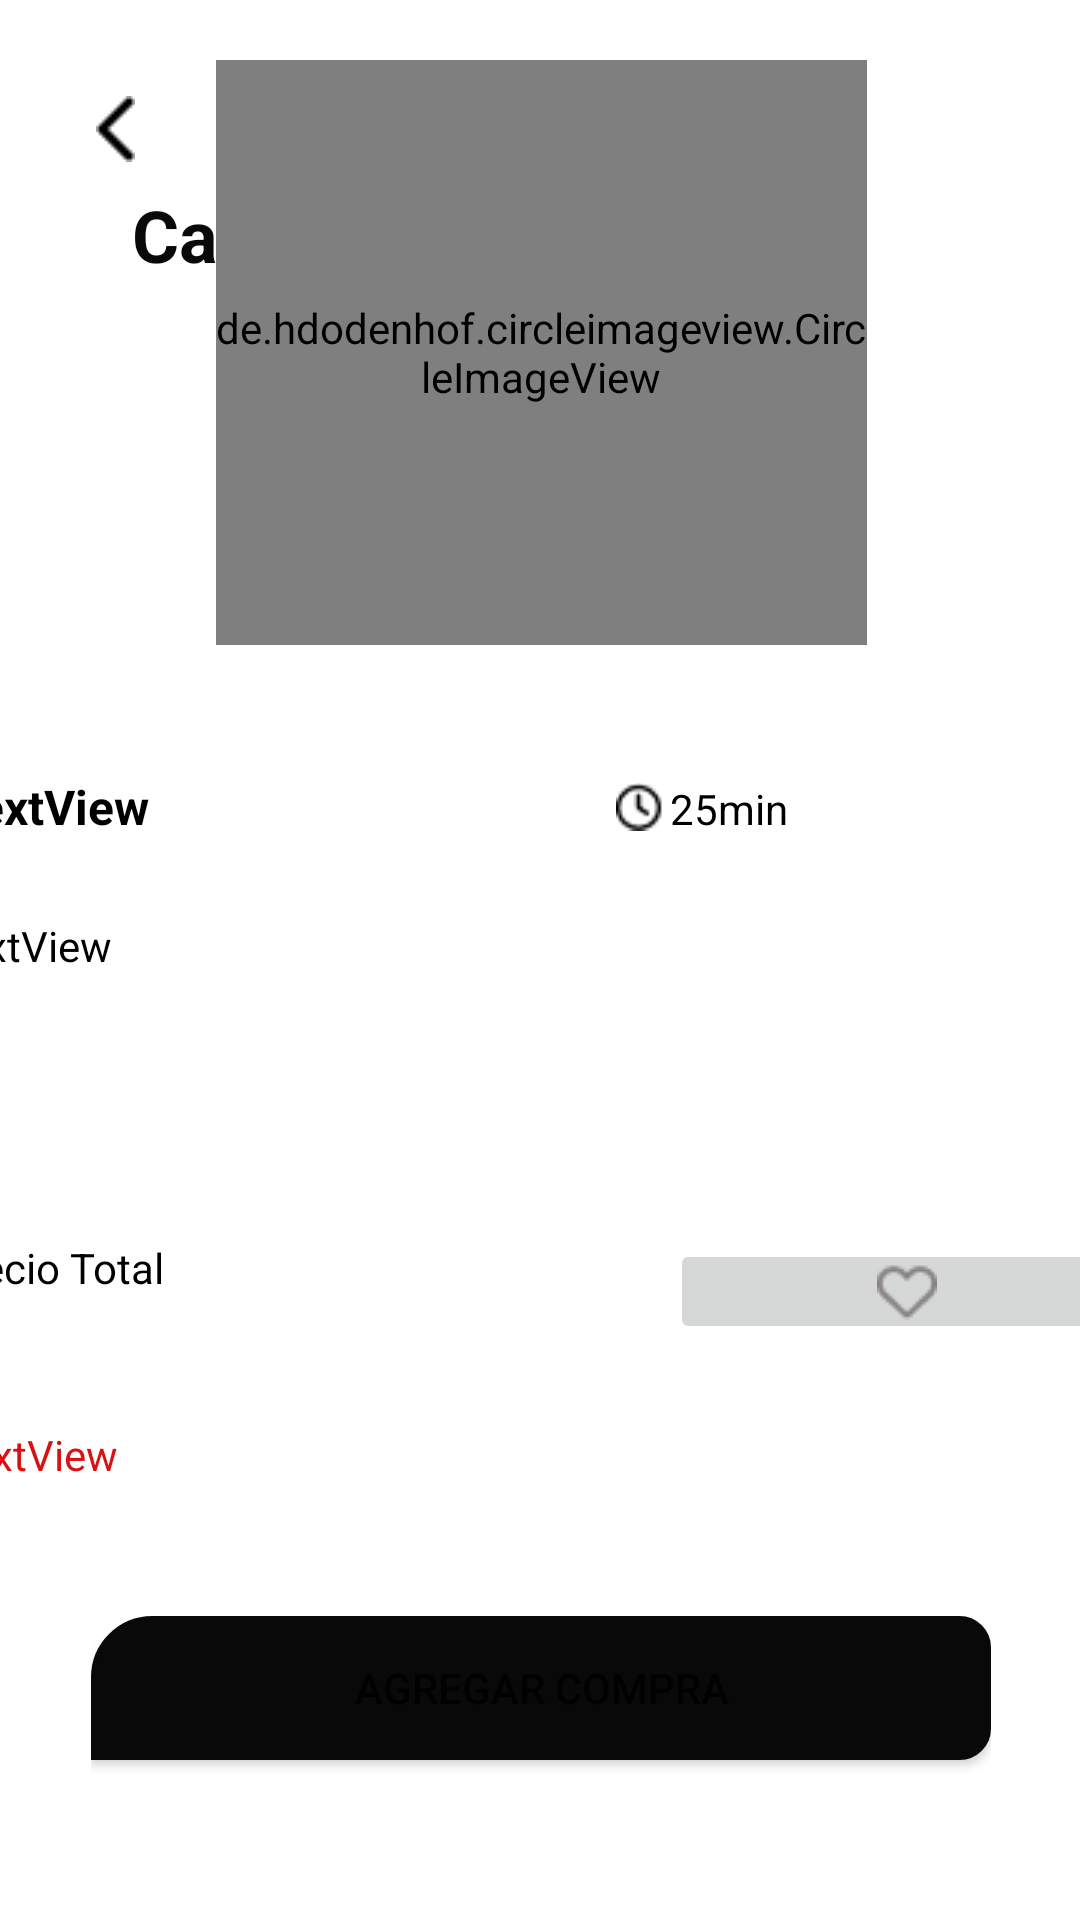

Android layout source for this screen:
<!-- AndroidManifest.xml: application theme Theme.RestBambu -->
<!-- res/layout/fragment_detalle.xml -->
<?xml version="1.0" encoding="utf-8"?>
<androidx.constraintlayout.widget.ConstraintLayout xmlns:android="http://schemas.android.com/apk/res/android"
    xmlns:app="http://schemas.android.com/apk/res-auto"
    xmlns:tools="http://schemas.android.com/tools"
    android:id="@+id/etNombre2"
    android:layout_width="match_parent"
    android:layout_height="match_parent"
    tools:context=".DetalleFragment">

    <ImageView
        android:id="@+id/imageView13"
        android:layout_width="wrap_content"
        android:layout_height="wrap_content"
        android:layout_marginStart="32dp"
        android:layout_marginTop="32dp"
        app:layout_constraintStart_toStartOf="parent"
        app:layout_constraintTop_toTopOf="parent"
        app:srcCompat="@drawable/ic_regre" />

    <TextView
        android:id="@+id/etNombre"
        android:layout_width="wrap_content"
        android:layout_height="wrap_content"
        android:layout_marginStart="44dp"
        android:layout_marginTop="8dp"
        android:text="Categoria"
        android:textColor="#090909"
        android:textSize="24sp"
        android:textStyle="bold"
        app:layout_constraintStart_toStartOf="parent"
        app:layout_constraintTop_toBottomOf="@+id/imageView13" />

    <androidx.constraintlayout.widget.ConstraintLayout
        android:id="@+id/constraintLayout"
        android:layout_width="406dp"
        android:layout_height="467dp"
        android:background="@drawable/background_show"
        app:layout_constraintBottom_toBottomOf="parent"
        app:layout_constraintEnd_toEndOf="parent"
        app:layout_constraintStart_toStartOf="parent">

        <LinearLayout
            android:id="@+id/linearLayout3"
            android:layout_width="0dp"
            android:layout_height="wrap_content"
            android:layout_marginStart="1dp"
            android:layout_marginTop="80dp"
            android:layout_marginEnd="1dp"
            android:layout_marginBottom="16dp"
            android:orientation="horizontal"
            android:padding="5dp"
            app:layout_constraintBottom_toTopOf="@+id/linearLayout5"
            app:layout_constraintEnd_toEndOf="parent"
            app:layout_constraintStart_toStartOf="parent"
            app:layout_constraintTop_toTopOf="parent">

            <TextView
                android:id="@+id/etNombre22"
                android:layout_width="wrap_content"
                android:layout_height="wrap_content"
                android:layout_weight="1"
                android:text="TextView"
                android:textColor="#000000"
                android:textSize="16sp"
                android:textStyle="bold" />

            <ImageView
                android:id="@+id/imageView15"
                android:layout_width="wrap_content"
                android:layout_height="match_parent"
                android:layout_margin="2dp"
                app:srcCompat="@drawable/ic_clock" />

            <TextView
                android:id="@+id/textView20"
                android:layout_width="0dp"
                android:layout_height="wrap_content"
                android:layout_weight="1"
                android:text="25min"
                android:textColor="#000000" />
        </LinearLayout>

        <LinearLayout
            android:id="@+id/linearLayout5"
            android:layout_width="411dp"
            android:layout_height="100dp"
            android:layout_marginTop="16dp"
            android:orientation="vertical"
            app:layout_constraintEnd_toEndOf="parent"
            app:layout_constraintStart_toStartOf="parent"
            app:layout_constraintTop_toBottomOf="@+id/linearLayout3">

            <TextView
                android:id="@+id/etDescripcion"
                android:layout_width="match_parent"
                android:layout_height="wrap_content"
                android:padding="5dp"
                android:text="TextView"
                android:textColor="#000000" />
        </LinearLayout>

        <LinearLayout
            android:id="@+id/linearLayout7"
            android:layout_width="411dp"
            android:layout_height="40dp"
            android:layout_marginBottom="15dp"
            android:orientation="horizontal"
            android:padding="5dp"
            app:layout_constraintBottom_toTopOf="@+id/linearLayout12"
            app:layout_constraintEnd_toEndOf="parent"
            app:layout_constraintStart_toStartOf="parent"
            app:layout_constraintTop_toBottomOf="@+id/linearLayout5">

            <TextView
                android:id="@+id/etPrecioTotal"
                android:layout_width="85dp"
                android:layout_height="35dp"
                android:layout_weight="1"
                android:text="Precio Total"
                android:textColor="#000000" />

            <ImageButton
                android:id="@+id/imageButton4"
                android:layout_width="0dp"
                android:layout_height="35dp"
                android:layout_weight="1"
                app:srcCompat="@drawable/ic_cora" />
        </LinearLayout>

        <LinearLayout
            android:id="@+id/linearLayout12"
            android:layout_width="407dp"
            android:layout_height="29dp"
            android:layout_marginBottom="16dp"
            android:orientation="vertical"
            app:layout_constraintBottom_toTopOf="@+id/linearLayout"
            app:layout_constraintEnd_toEndOf="parent"
            app:layout_constraintStart_toStartOf="parent"
            app:layout_constraintTop_toBottomOf="@+id/linearLayout7">

            <TextView
                android:id="@+id/etPrecio"
                android:layout_width="match_parent"
                android:layout_height="wrap_content"
                android:padding="5dp"
                android:text="TextView"
                android:textColor="#D81212" />
        </LinearLayout>

        <LinearLayout
            android:id="@+id/linearLayout"
            android:layout_width="300dp"
            android:layout_height="60dp"
            android:layout_marginStart="24dp"
            android:layout_marginTop="16dp"
            android:layout_marginEnd="24dp"
            android:layout_marginBottom="34dp"
            android:orientation="vertical"
            app:layout_constraintBottom_toBottomOf="parent"
            app:layout_constraintEnd_toEndOf="parent"
            app:layout_constraintStart_toStartOf="parent"
            app:layout_constraintTop_toBottomOf="@+id/linearLayout12">

            <Button
                android:id="@+id/btn_agregar"
                android:layout_width="match_parent"
                android:layout_height="wrap_content"
                android:background="@drawable/boder_show_boton"
                android:backgroundTint="#090909"
                android:text="@string/msg_agregar" />
        </LinearLayout>
    </androidx.constraintlayout.widget.ConstraintLayout>

    <de.hdodenhof.circleimageview.CircleImageView
        android:id="@+id/producto_image"
        android:layout_width="217dp"
        android:layout_height="195dp"
        android:layout_marginTop="50dp"
        android:background="@drawable/ic_productos"
        app:civ_border_color="@color/black"
        app:layout_constraintBottom_toTopOf="@+id/constraintLayout"
        app:layout_constraintEnd_toEndOf="parent"
        app:layout_constraintHorizontal_bias="0.503"
        app:layout_constraintStart_toStartOf="parent"
        app:layout_constraintTop_toTopOf="parent"
        app:layout_constraintVertical_bias="0.419" />
</androidx.constraintlayout.widget.ConstraintLayout>
<!-- resources referenced by this layout -->
<resources>
  <color name="black">#FF000000</color>
  <!-- drawable background_show (drawable) -->
  <?xml version="1.0" encoding="utf-8"?>
  <selector xmlns:android="http://schemas.android.com/apk/res/android">
      <item>
          <shape android:shape="rectangle">
              <corners android:radius="30dp"
  
                  android:bottomLeftRadius="0dp"
                  android:bottomRightRadius="0dp"/>
              <solid android:color="#FFFFFF" />
  
  
  
          </shape>
      </item>
  </selector>
  <!-- drawable boder_show_boton (drawable) -->
  <?xml version="1.0" encoding="utf-8"?>
  <shape xmlns:android="http://schemas.android.com/apk/res/android">
      <corners
          android:topLeftRadius="20dp"
          android:topRightRadius="10dp"
          android:bottomRightRadius="10dp"
          />
      <stroke
          android:width="1dp"/>
      <solid android:color="#F1DB14"/>
  </shape>
  <!-- drawable ic_clock: png bitmap (drawable, 360 bytes) -->
  <!-- drawable ic_cora: png bitmap (drawable, 563 bytes) -->
  <!-- drawable ic_productos: png bitmap (drawable, 77112 bytes) -->
  <!-- drawable ic_regre: png bitmap (drawable, 178 bytes) -->
  <string name="msg_agregar">Agregar Compra</string>
  <style name="Theme.RestBambu" parent="Theme.MaterialComponents.DayNight.DarkActionBar">
          
          <item name="colorPrimary">@color/purple_500</item>
          <item name="colorPrimaryVariant">@color/purple_700</item>
          <item name="colorOnPrimary">@color/white</item>
          
          <item name="colorSecondary">@color/teal_200</item>
          <item name="colorSecondaryVariant">@color/teal_700</item>
          <item name="colorOnSecondary">@color/black</item>
          
          <item name="android:statusBarColor">?attr/colorPrimaryVariant</item>
          
      </style>
  <color name="purple_500">#F0DA16</color>
  <color name="purple_700">#A89B2C</color>
  <color name="white">#FFFFFFFF</color>
  <color name="teal_200">#F0DA16</color>
  <color name="teal_700">#FF018786</color>
</resources>
